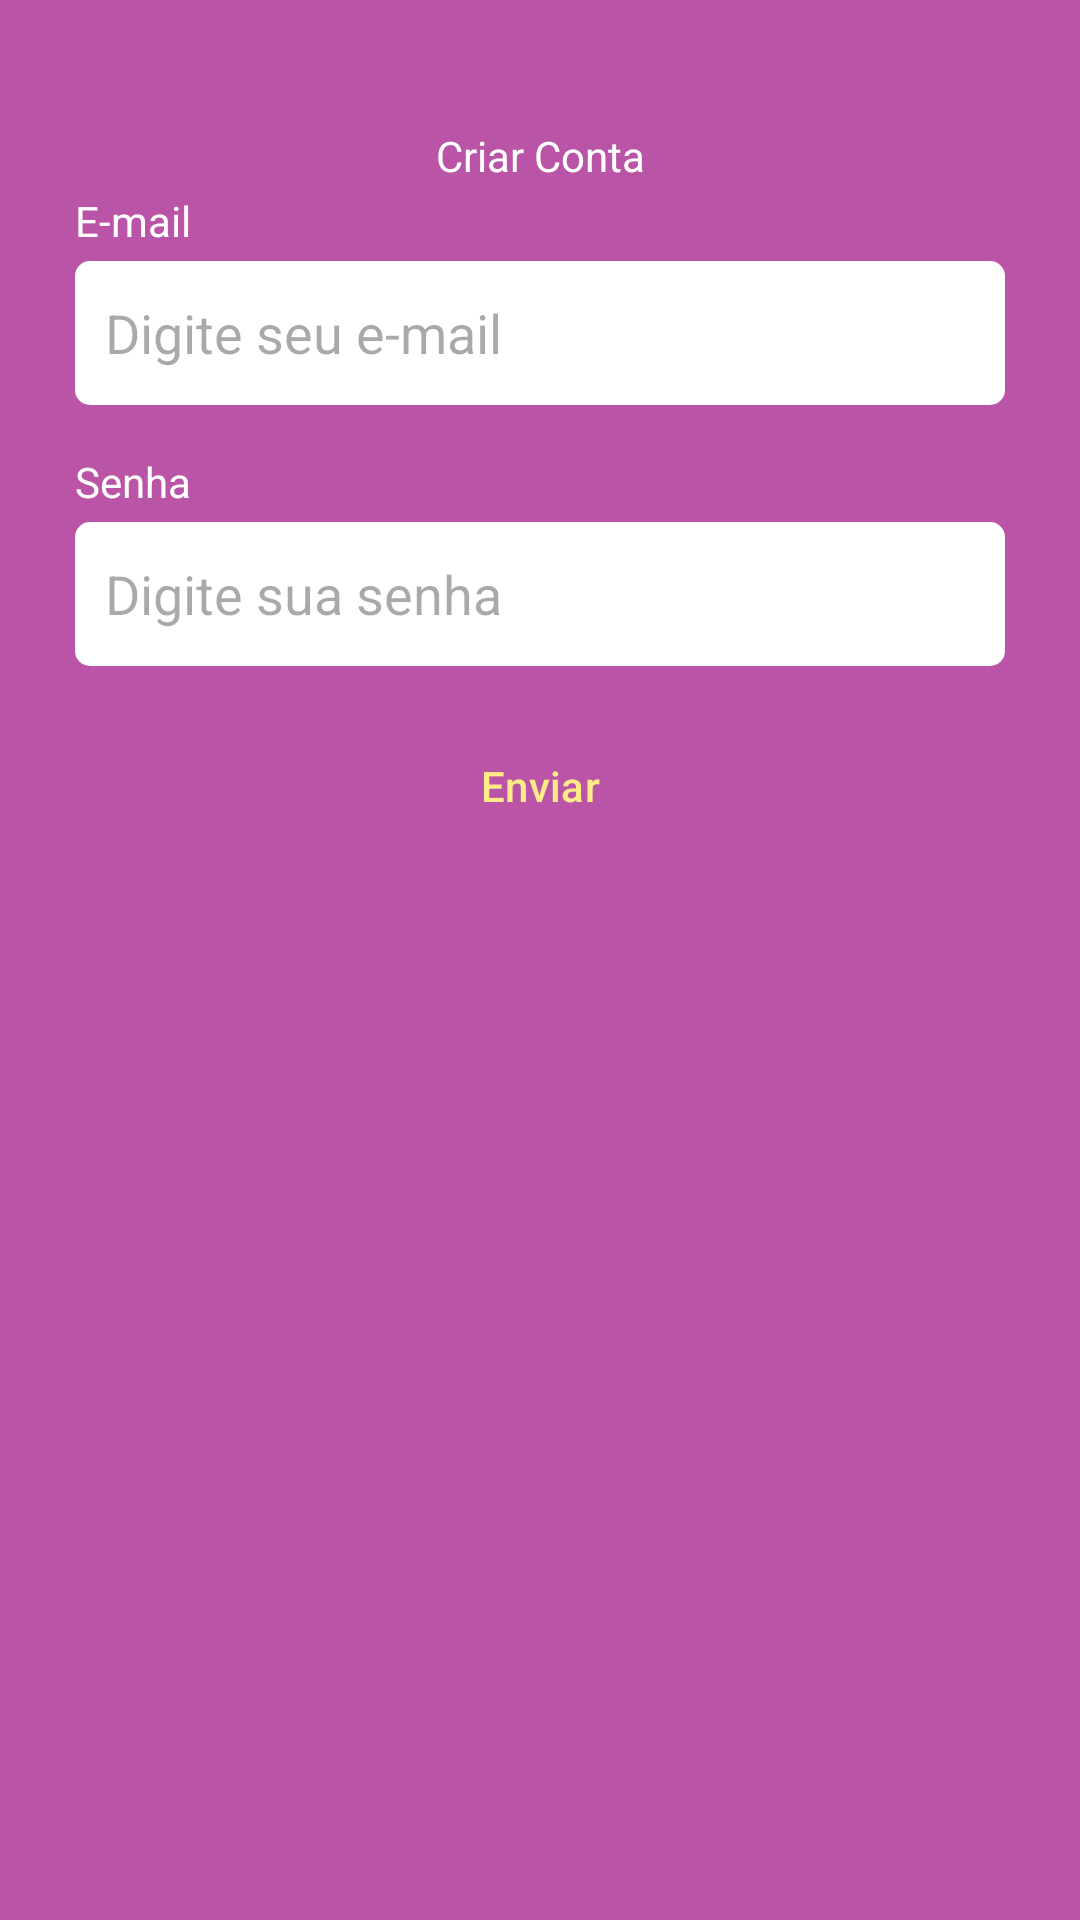

This screen was rendered from an Android layout file. Write that file and the resources it references.
<!-- AndroidManifest.xml: application theme Theme.Exercicio4 -->
<!-- res/layout/fragment_register.xml -->
<?xml version="1.0" encoding="utf-8"?>
<ScrollView xmlns:android="http://schemas.android.com/apk/res/android"
    xmlns:tools="http://schemas.android.com/tools"
    android:layout_width="match_parent"
    android:layout_height="match_parent"
    xmlns:app="http://schemas.android.com/apk/res-auto"
    tools:context=".ui.auth.RegisterFragment"
    android:fillViewport="true">

    <LinearLayout
        android:layout_width="match_parent"
        android:layout_height="wrap_content"
        android:orientation="vertical"
        android:id="@+id/linearlayout1">

        <com.google.android.material.appbar.MaterialToolbar
            android:layout_width="match_parent"
            android:layout_height="wrap_content"
            app:navigationIcon="@drawable/ic_arrowback"
            android:paddingTop="40dp">

            <TextView
                android:layout_width="wrap_content"
                android:layout_height="wrap_content"
                android:text="Criar Conta"
                android:textColor="@color/white"
                android:layout_gravity="center_horizontal"/>

        </com.google.android.material.appbar.MaterialToolbar>
        <LinearLayout
            android:id="@+id/linearlayout2"
            android:layout_width="match_parent"
            android:layout_height="wrap_content"
            android:orientation="vertical"
            android:layout_marginHorizontal="25dp">

            <TextView
                android:layout_width="wrap_content"
                android:layout_height="wrap_content"
                android:text="E-mail"
                android:textColor="@color/white"/>

            <EditText
                android:layout_width="match_parent"
                android:layout_height="48dp"
                android:hint="Digite seu e-mail"
                android:inputType="textEmailAddress"
                android:padding="10dp"
                android:layout_marginTop="4dp"
                android:background="@drawable/bg_edit_text"/>

            <TextView
                android:layout_width="wrap_content"
                android:layout_height="match_parent"
                android:text="Senha"
                android:textColor="@color/white"
                android:layout_marginTop="16dp"/>

            <EditText
                android:layout_width="match_parent"
                android:layout_height="48dp"
                android:inputType="textPassword"
                android:hint="Digite sua senha"
                android:padding="10dp"
                android:layout_marginTop="4dp"
                android:background="@drawable/bg_edit_text"/>

            <com.google.android.material.button.MaterialButton
                android:layout_width="match_parent"
                android:layout_height="wrap_content"
                android:text="Enviar"
                android:textColor="@color/amarelo"
                app:backgroundTint="@null"
                android:layout_marginTop="16dp"
                android:backgroundTint="@color/lilas"
                android:background="@drawable/bg_btn"/>

            <ProgressBar
                android:id="@+id/progressBar"
                android:layout_width="wrap_content"
                android:layout_height="wrap_content"
                android:indeterminateTint="@color/white"
                android:layout_gravity="center"
                android:layout_marginTop="8dp"
                android:visibility="invisible"
                tools:visibility="visible"/>

        </LinearLayout>

    </LinearLayout>

</ScrollView>
<!-- resources referenced by this layout -->
<resources>
  <color name="amarelo">#FFEB87</color>
  <color name="lilas">#C177E6</color>
  <color name="white">#FFFFFFFF</color>
  <!-- drawable bg_edit_text (drawable) -->
  <?xml version="1.0" encoding="utf-8"?>
  <shape xmlns:android="http://schemas.android.com/apk/res/android"
      android:shape = "rectangle">
  
      <solid android:color="@color/white"/>
      <corners android:radius="5dp"/>
  
  </shape>
  <style name="Theme.Exercicio4" parent="Base.Theme.Exercicio4" />
  <style name="Base.Theme.Exercicio4" parent="Theme.Material3.DayNight.NoActionBar">
          
          
          <item name="android:windowBackground">@color/color_default</item>
      </style>
  <color name="color_default">#BA54A6</color>
</resources>
